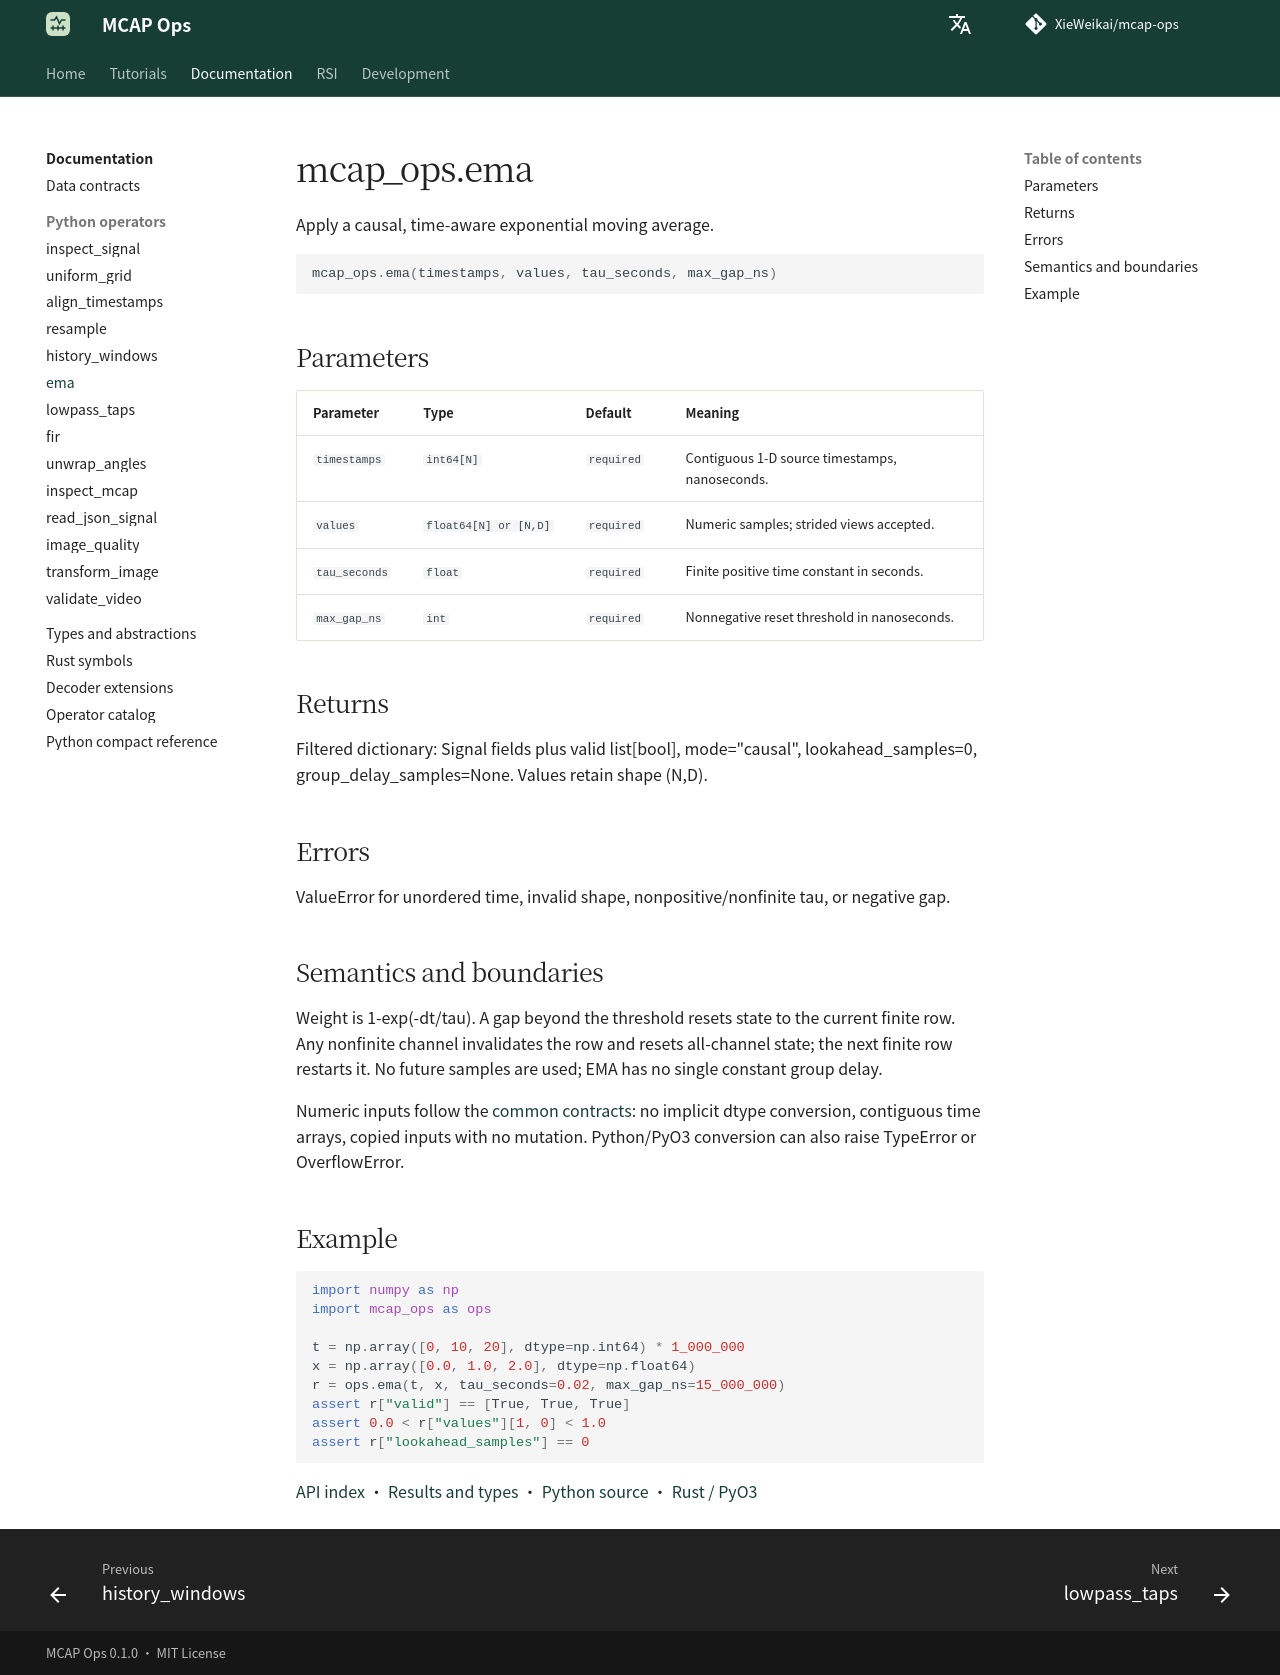

repository: XieWeikai/mcap-ops · page: reference/python/ema/index.html · generator: mkdocs

# mcap_ops.ema

**Language: English | [Chinese](../../zh/reference/python/ema.md)**

Apply a causal, time-aware exponential moving average.

```python
mcap_ops.ema(timestamps, values, tau_seconds, max_gap_ns)
```

## Parameters

| Parameter | Type | Default | Meaning |
| --- | --- | --- | --- |
| `timestamps` | `int64[N]` | `required` | Contiguous 1-D source timestamps, nanoseconds. |
| `values` | `float64[N] or [N,D]` | `required` | Numeric samples; strided views accepted. |
| `tau_seconds` | `float` | `required` | Finite positive time constant in seconds. |
| `max_gap_ns` | `int` | `required` | Nonnegative reset threshold in nanoseconds. |

## Returns

Filtered dictionary: Signal fields plus valid list[bool], mode="causal", lookahead_samples=0, group_delay_samples=None. Values retain shape (N,D).

## Errors

ValueError for unordered time, invalid shape, nonpositive/nonfinite tau, or negative gap.

## Semantics and boundaries

Weight is 1-exp(-dt/tau). A gap beyond the threshold resets state to the current finite row. Any nonfinite channel invalidates the row and resets all-channel state; the next finite row restarts it. No future samples are used; EMA has no single constant group delay.

Numeric inputs follow the [common contracts](../index.md): no implicit dtype conversion, contiguous time arrays, copied inputs with no mutation. Python/PyO3 conversion can also raise TypeError or OverflowError.

## Example

```python
import numpy as np
import mcap_ops as ops

t = np.array([0, 10, 20], dtype=np.int64) * 1_000_000
x = np.array([0.0, 1.0, 2.0], dtype=np.float64)
r = ops.ema(t, x, tau_seconds=0.02, max_gap_ns=15_000_000)
assert r["valid"] == [True, True, True]
assert 0.0 < r["values"][1, 0] < 1.0
assert r["lookahead_samples"] == 0
```

[API index](../index.md) · [Results and types](../types.md) · [Python source](../../../python/mcap_ops/__init__.py) · [Rust / PyO3](../../../crates/python/src/lib.rs)
